Run: headless pygame with SDL's dummy video driver; simulated clock (each Clock.tick advances the game by its frame time, no real sleeping); random seed 0; keys injected as events and as key.get_pressed() state; no mouse input.
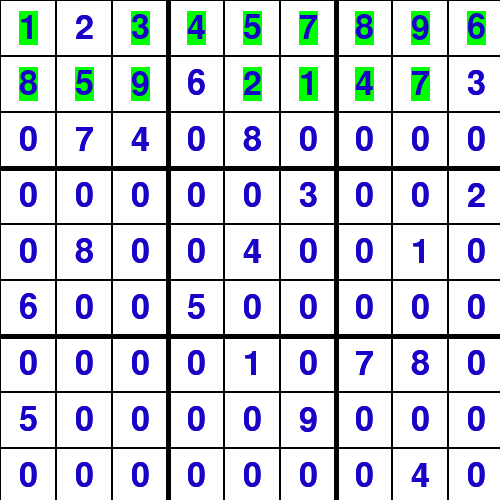
Frame 1 of 4 · flips 1–60 · no input
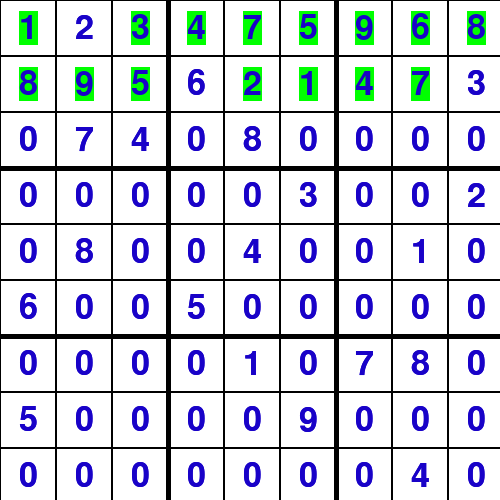
Frame 2 of 4 · flips 61–180 · tapped SPACE, RETURN · held RIGHT (→), D
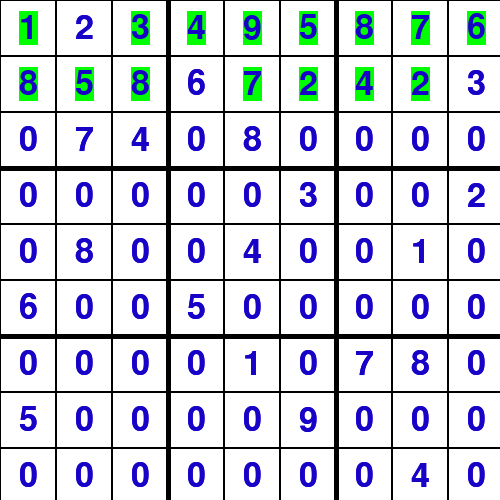
Frame 3 of 4 · flips 181–300 · held DOWN (↓), S
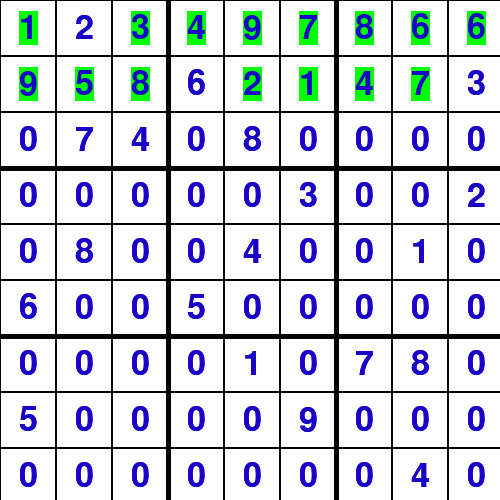
Frame 4 of 4 · flips 301–420 · held LEFT (←), A, UP (↑), W

The pygame program that drew these frames:

import pygame


board =  [
    [0,2,0,0,0,0,0,0,0],
    [0,0,0,6,0,0,0,0,3],
    [0,7,4,0,8,0,0,0,0],
    [0,0,0,0,0,3,0,0,2],
    [0,8,0,0,4,0,0,1,0],
    [6,0,0,5,0,0,0,0,0],
    [0,0,0,0,1,0,7,8,0],
    [5,0,0,0,0,9,0,0,0],
    [0,0,0,0,0,0,0,4,0]

]
rectCenter  =[
        [],
        [],
        [],
        [],
        [],
        [],
        [],
        [],
        [],
    ]
textobj  =[
        [],
        [],
        [],
        [],
        [],
        [],
        [],
        [],
        [],
    ]



def drawGrid():
    blockSize = 56
    for i in range(len(board)):
        for j in range(len(board)):
            rect = pygame.Rect(i * blockSize, j* blockSize, blockSize,blockSize)
            rectCenter[i].append(rect)
            if i % 3 == 0 and i != 0:
                pygame.draw.lines(screen, (0,0,0), True, (rect.topleft,rect.bottomleft), 5)
            if j % 3 == 0 and j != 0:
                pygame.draw.lines(screen, (0,0,0), True, (rect.topright,rect.topleft), 5)
            pygame.draw.rect(screen,(0,0,0),rect,1)
    populate()
    return rectCenter

def populate():
    for i in range(len(board)):
        for j in range(len(board)):
            font = pygame.font.SysFont(None, 50)
            text = font.render(str(board[j][i]), True, (25,2,200))
            textobj[i].append(text.get_rect())
            textobj[i][j].center = rectCenter[i][j].center
            screen.blit(text, textobj[i][j])
    return textobj

          



def print_board(bo):
    for i in range(len(bo)):
        if i % 3 == 0 and i != 0: 
            print("- - - - - - - - - - - - ")
        for j in range (len(bo[0])):
            if j % 3 == 0 and j != 0:
                print(" | ", end="")
            if j == 8:
                print(bo[i][j])
            else: 
                print(str(bo[i][j]) + " ", end="") 


def find_empty(bo):
    for i in range(len(bo)):
        for j in range(len(bo[0])):
            if bo[i][j] == 0:
                return (i,j)  ## row, column
    return None

def valid(bo, num, pos):

    #check row 
    for i in range(9):
        if bo[pos[0]][i] == num and pos[1] != i:
            return False
    #check column 
    for j in range(9):
        if bo[j][pos[1]] == num and pos[0] != j:
            return False
    
    #check box
    box_x = pos[1] // 3
    box_y = pos[0] // 3

    for i in range(box_y * 3, box_y * 3 + 3):
        for j in range(box_x * 3, box_x * 3 + 3):
            if bo[i][j] == num and (i,j) != pos:
                return False

    return True


def solver(bo):
    find = find_empty(bo)
    if not find:
        return True
    else:
        row, col = find
    for i in range(1, 10):
        if valid(bo,i,(row, col)):
            board[row][col] = i
            screen.fill((0,255,0), textobj[col][row])
            font = pygame.font.SysFont(None, 50)
            text = font.render(str(i), True, (25,2,200))
            screen.blit(text, textobj[col][row]) 
            pygame.display.update()
            if solver(bo):
                return True
            bo[row][col] = 0
    return False    
   
pygame.init()
screen = pygame.display.set_mode([500, 500])
screen.fill((255, 255, 255))
drawGrid()
populate()
print_board(board)
solver(board)
print("=============================================================")
print_board(board)
drawGrid()
running = True
while running:
    for event in pygame.event.get():
        if event.type == pygame.QUIT:
            running = False
    pygame.display.update()
pygame.quit()
